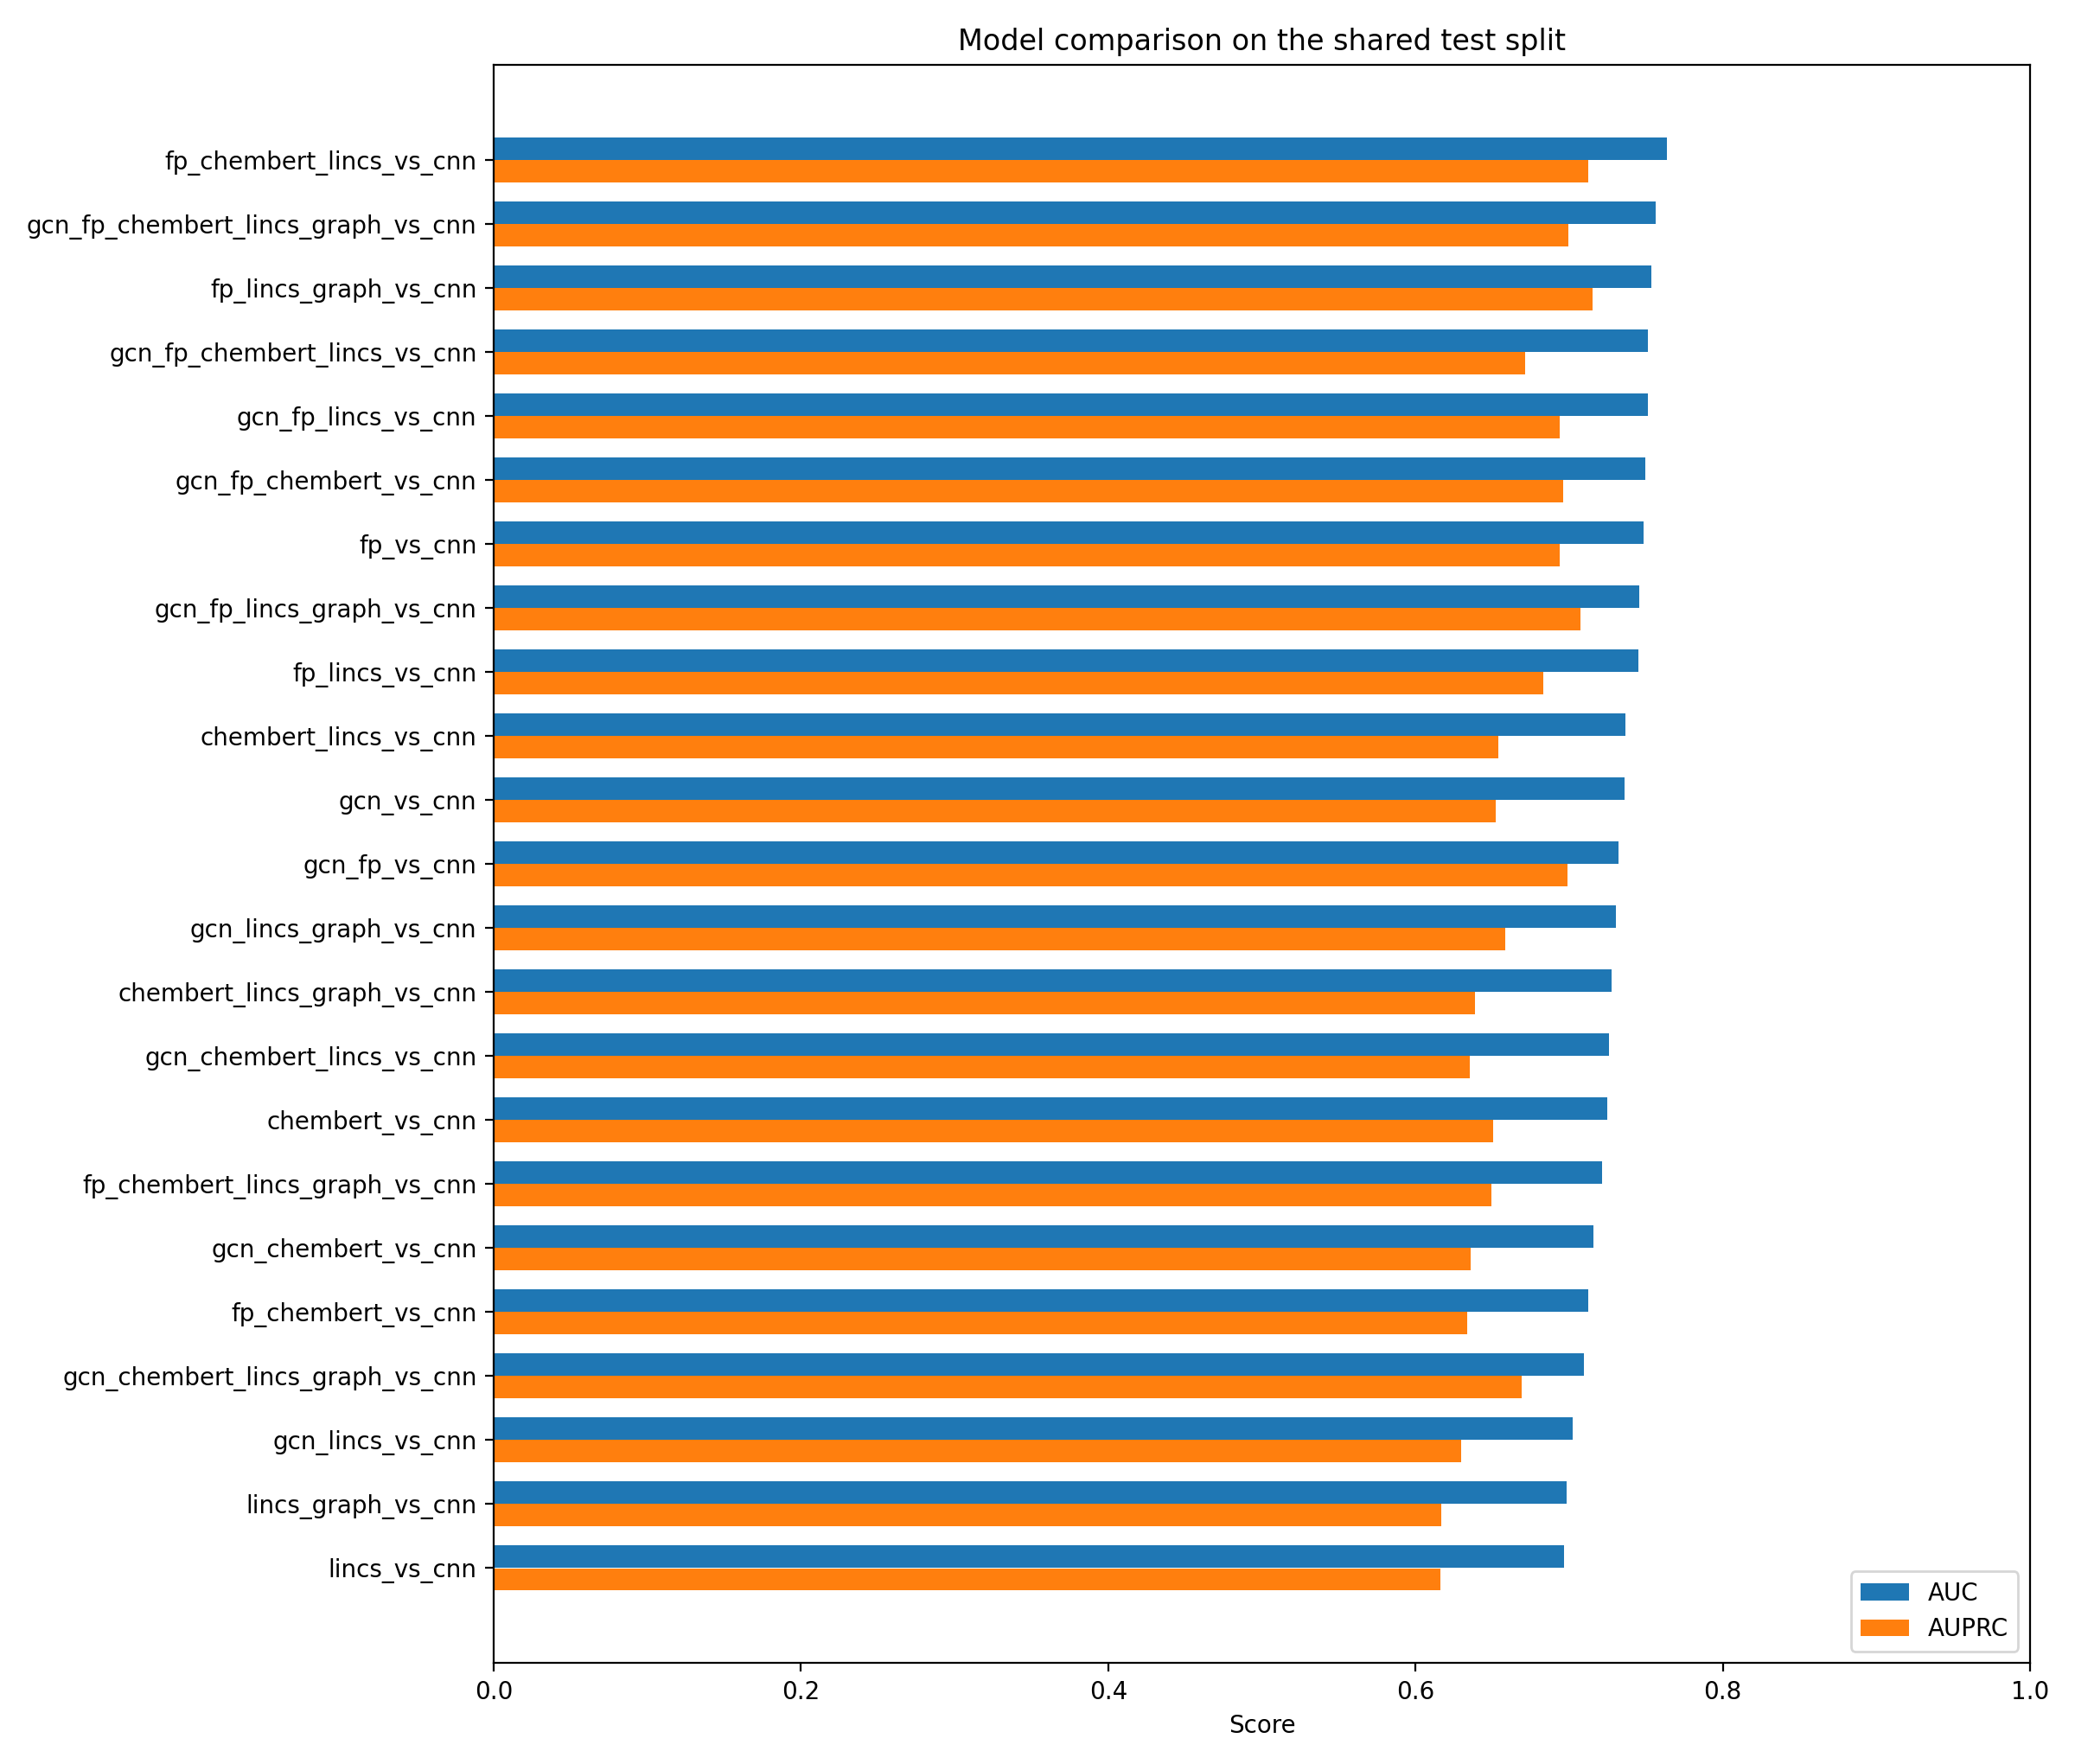

The file beside this chart, header and first rows:
model_name, auc, auprc, f1, precision, recall, loss
fp_chembert_lincs_vs_cnn, 0.7635, 0.7125, 0.6828, 0.6727, 0.6933, 0.6728
gcn_fp_chembert_lincs_graph_vs_cnn, 0.7564, 0.6996, 0.6712, 0.6644, 0.6782, 0.7307
fp_lincs_graph_vs_cnn, 0.7536, 0.7152, 0.6431, 0.637, 0.6494, 0.7472
gcn_fp_chembert_lincs_vs_cnn, 0.7515, 0.6714, 0.66, 0.6622, 0.6578, 0.6639
gcn_fp_lincs_vs_cnn, 0.7514, 0.694, 0.6717, 0.6787, 0.6649, 0.7331
gcn_fp_chembert_vs_cnn, 0.7493, 0.696, 0.6504, 0.6644, 0.637, 0.7155
fp_vs_cnn, 0.7486, 0.6939, 0.6259, 0.6473, 0.6059, 0.5996
gcn_fp_lincs_graph_vs_cnn, 0.7456, 0.7073, 0.6599, 0.6703, 0.6498, 0.6995
fp_lincs_vs_cnn, 0.745, 0.6829, 0.667, 0.6836, 0.6512, 0.6856
chembert_lincs_vs_cnn, 0.7366, 0.654, 0.6573, 0.6499, 0.6649, 0.7354
gcn_vs_cnn, 0.7362, 0.6525, 0.6314, 0.6334, 0.6294, 0.7242
gcn_fp_vs_cnn, 0.732, 0.6992, 0.6375, 0.6112, 0.6662, 0.7257
gcn_lincs_graph_vs_cnn, 0.7302, 0.6587, 0.5802, 0.6085, 0.5545, 0.7581
chembert_lincs_graph_vs_cnn, 0.7274, 0.6389, 0.6499, 0.6368, 0.6636, 0.6568
gcn_chembert_lincs_vs_cnn, 0.7259, 0.6352, 0.6351, 0.6307, 0.6396, 0.7012
chembert_vs_cnn, 0.7246, 0.6508, 0.6468, 0.6145, 0.6826, 0.6109
fp_chembert_lincs_graph_vs_cnn, 0.7213, 0.6492, 0.6497, 0.647, 0.6525, 0.7882
gcn_chembert_vs_cnn, 0.7159, 0.6357, 0.6319, 0.6173, 0.6472, 0.6776
fp_chembert_vs_cnn, 0.7124, 0.6338, 0.6545, 0.6271, 0.6844, 0.8031
gcn_chembert_lincs_graph_vs_cnn, 0.7095, 0.6692, 0.6009, 0.5943, 0.6077, 0.6933
gcn_lincs_vs_cnn, 0.7023, 0.6299, 0.5808, 0.6428, 0.5297, 0.8001
lincs_graph_vs_cnn, 0.6984, 0.6167, 0.6009, 0.5943, 0.6077, 0.7041
lincs_vs_cnn, 0.6969, 0.6161, 0.5945, 0.5831, 0.6064, 0.7071
